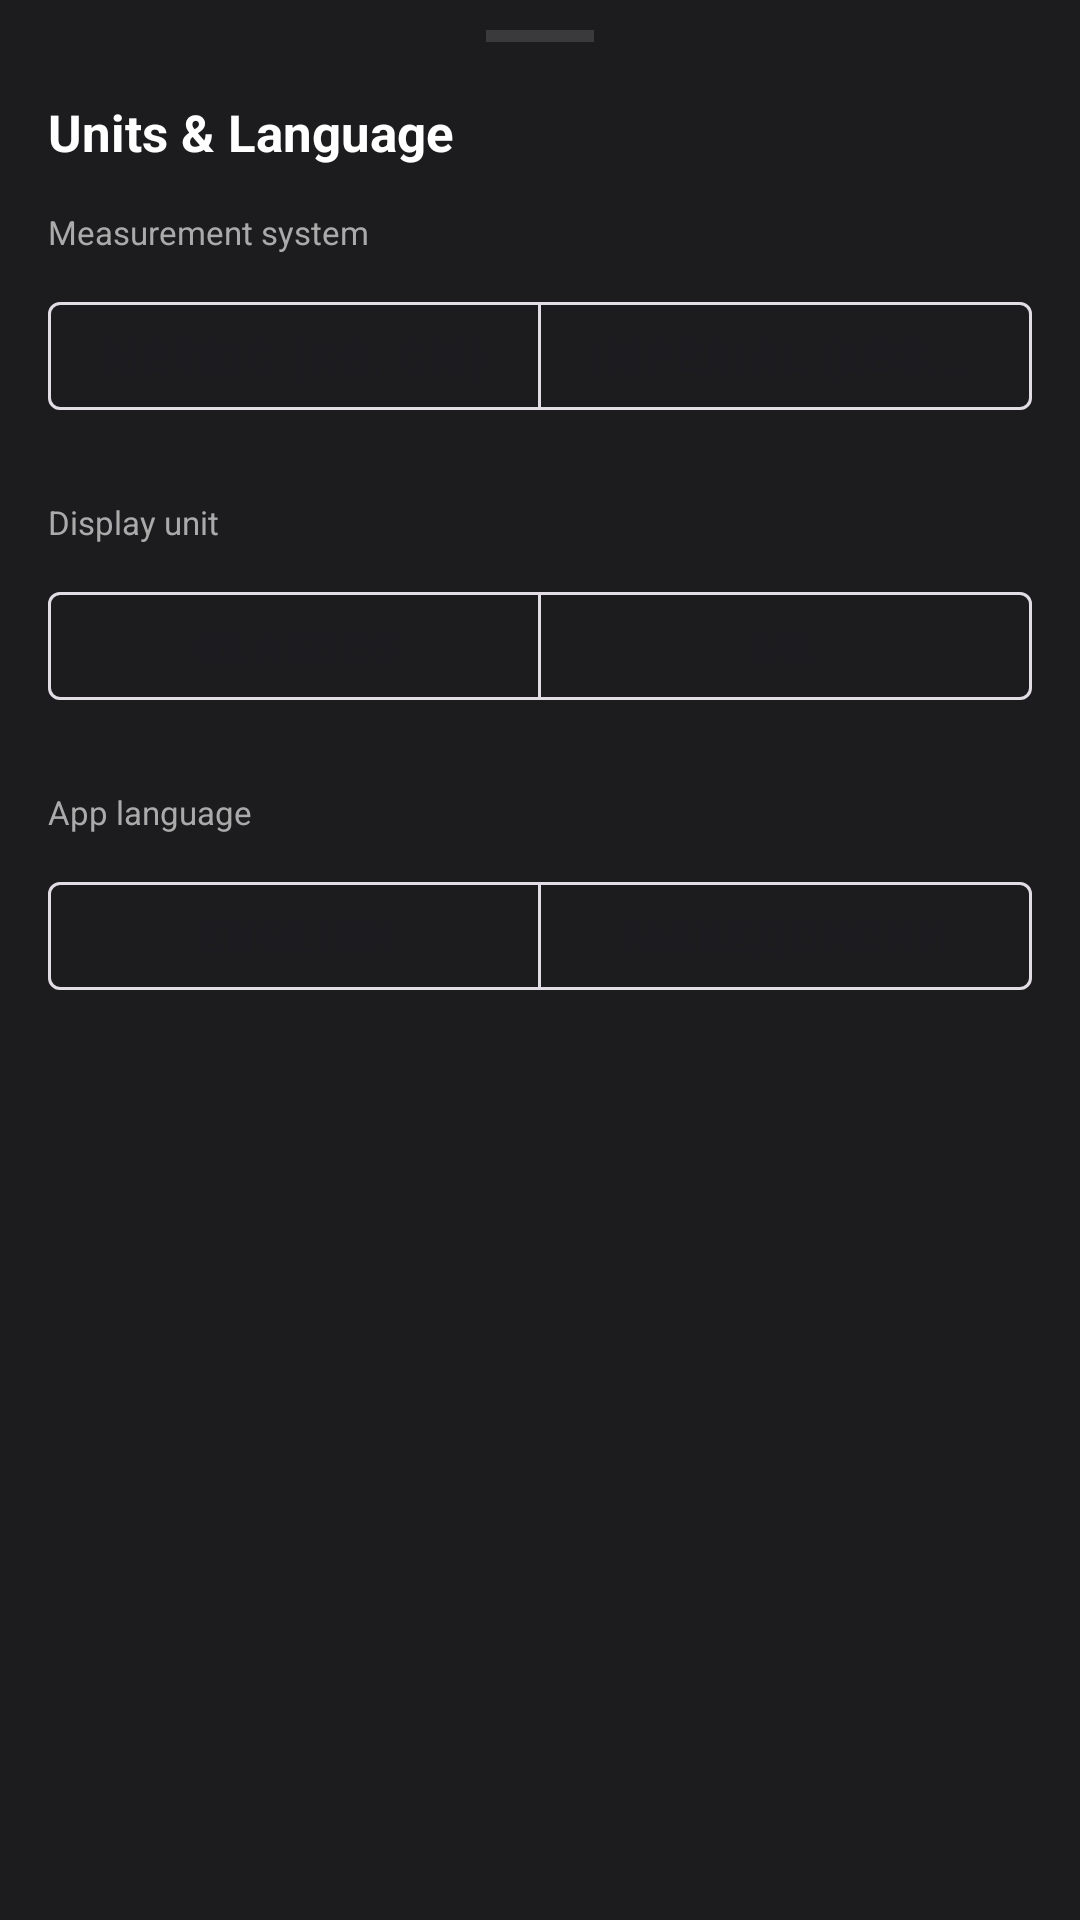

Layout XML and referenced resources for this Android screen:
<!-- AndroidManifest.xml: application theme Theme.MacroMax -->
<!-- res/layout/bottom_sheet_units_language.xml -->
<?xml version="1.0" encoding="utf-8"?>
<LinearLayout xmlns:android="http://schemas.android.com/apk/res/android"
    xmlns:app="http://schemas.android.com/apk/res-auto"
    android:layout_width="match_parent"
    android:layout_height="wrap_content"
    android:orientation="vertical"
    android:background="#1C1C1E">

    
    <View
        android:layout_width="36dp"
        android:layout_height="4dp"
        android:layout_gravity="center_horizontal"
        android:layout_marginTop="10dp"
        android:layout_marginBottom="4dp"
        android:background="#3A3A3C" />

    
    <TextView
        android:layout_width="match_parent"
        android:layout_height="52dp"
        android:gravity="center_vertical"
        android:paddingHorizontal="16dp"
        android:text="Units &amp; Language"
        android:textSize="17sp"
        android:textStyle="bold"
        android:textColor="#FFFFFF" />

    <LinearLayout
        android:layout_width="match_parent"
        android:layout_height="wrap_content"
        android:orientation="vertical"
        android:paddingHorizontal="16dp"
        android:paddingBottom="40dp">

        
        <TextView
            android:layout_width="wrap_content"
            android:layout_height="wrap_content"
            android:text="@string/settings_units_label"
            android:textSize="11sp"
            android:textColor="#AAAAAA"
            android:layout_marginBottom="10dp" />

        <com.google.android.material.button.MaterialButtonToggleGroup
            android:id="@+id/toggleUlUnits"
            android:layout_width="match_parent"
            android:layout_height="wrap_content"
            android:layout_marginBottom="24dp"
            app:singleSelection="true"
            app:selectionRequired="true">

            <com.google.android.material.button.MaterialButton
                android:id="@+id/btnUlMetric"
                style="@style/Widget.MaterialComponents.Button.OutlinedButton"
                android:layout_width="0dp"
                android:layout_height="wrap_content"
                android:layout_weight="1"
                android:text="@string/settings_units_metric" />

            <com.google.android.material.button.MaterialButton
                android:id="@+id/btnUlImperial"
                style="@style/Widget.MaterialComponents.Button.OutlinedButton"
                android:layout_width="0dp"
                android:layout_height="wrap_content"
                android:layout_weight="1"
                android:text="@string/settings_units_imperial" />

        </com.google.android.material.button.MaterialButtonToggleGroup>

        
        <TextView
            android:layout_width="wrap_content"
            android:layout_height="wrap_content"
            android:text="@string/settings_water_unit_label"
            android:textSize="11sp"
            android:textColor="#AAAAAA"
            android:layout_marginBottom="10dp" />

        <com.google.android.material.button.MaterialButtonToggleGroup
            android:id="@+id/toggleUlWaterUnit"
            android:layout_width="match_parent"
            android:layout_height="wrap_content"
            android:layout_marginBottom="24dp"
            app:singleSelection="true"
            app:selectionRequired="true">

            <com.google.android.material.button.MaterialButton
                android:id="@+id/btnUlGlasses"
                style="@style/Widget.MaterialComponents.Button.OutlinedButton"
                android:layout_width="0dp"
                android:layout_height="wrap_content"
                android:layout_weight="1"
                android:text="@string/settings_water_glasses" />

            <com.google.android.material.button.MaterialButton
                android:id="@+id/btnUlMl"
                style="@style/Widget.MaterialComponents.Button.OutlinedButton"
                android:layout_width="0dp"
                android:layout_height="wrap_content"
                android:layout_weight="1"
                android:text="@string/settings_water_ml" />

        </com.google.android.material.button.MaterialButtonToggleGroup>

        
        <TextView
            android:layout_width="wrap_content"
            android:layout_height="wrap_content"
            android:text="@string/settings_language_label"
            android:textSize="11sp"
            android:textColor="#AAAAAA"
            android:layout_marginBottom="10dp" />

        <com.google.android.material.button.MaterialButtonToggleGroup
            android:id="@+id/toggleUlLanguage"
            android:layout_width="match_parent"
            android:layout_height="wrap_content"
            app:singleSelection="true"
            app:selectionRequired="true">

            <com.google.android.material.button.MaterialButton
                android:id="@+id/btnUlEnglish"
                style="@style/Widget.MaterialComponents.Button.OutlinedButton"
                android:layout_width="0dp"
                android:layout_height="wrap_content"
                android:layout_weight="1"
                android:text="@string/lang_english" />

            <com.google.android.material.button.MaterialButton
                android:id="@+id/btnUlMacedonian"
                style="@style/Widget.MaterialComponents.Button.OutlinedButton"
                android:layout_width="0dp"
                android:layout_height="wrap_content"
                android:layout_weight="1"
                android:text="@string/lang_macedonian" />

        </com.google.android.material.button.MaterialButtonToggleGroup>

    </LinearLayout>

</LinearLayout>
<!-- resources referenced by this layout -->
<resources>
  <string name="lang_english">English</string>
  <string name="lang_macedonian">Македонски</string>
  <string name="settings_language_label">App language</string>
  <string name="settings_units_imperial">Imperial (lbs, ft)</string>
  <string name="settings_units_label">Measurement system</string>
  <string name="settings_units_metric">Metric (kg, cm)</string>
  <string name="settings_water_glasses">Glasses</string>
  <string name="settings_water_ml">ml</string>
  <string name="settings_water_unit_label">Display unit</string>
  <style name="Theme.MacroMax" parent="Base.Theme.MacroMax" />
  <style name="Base.Theme.MacroMax" parent="Theme.Material3.DayNight.NoActionBar">
          
          
      </style>
</resources>
